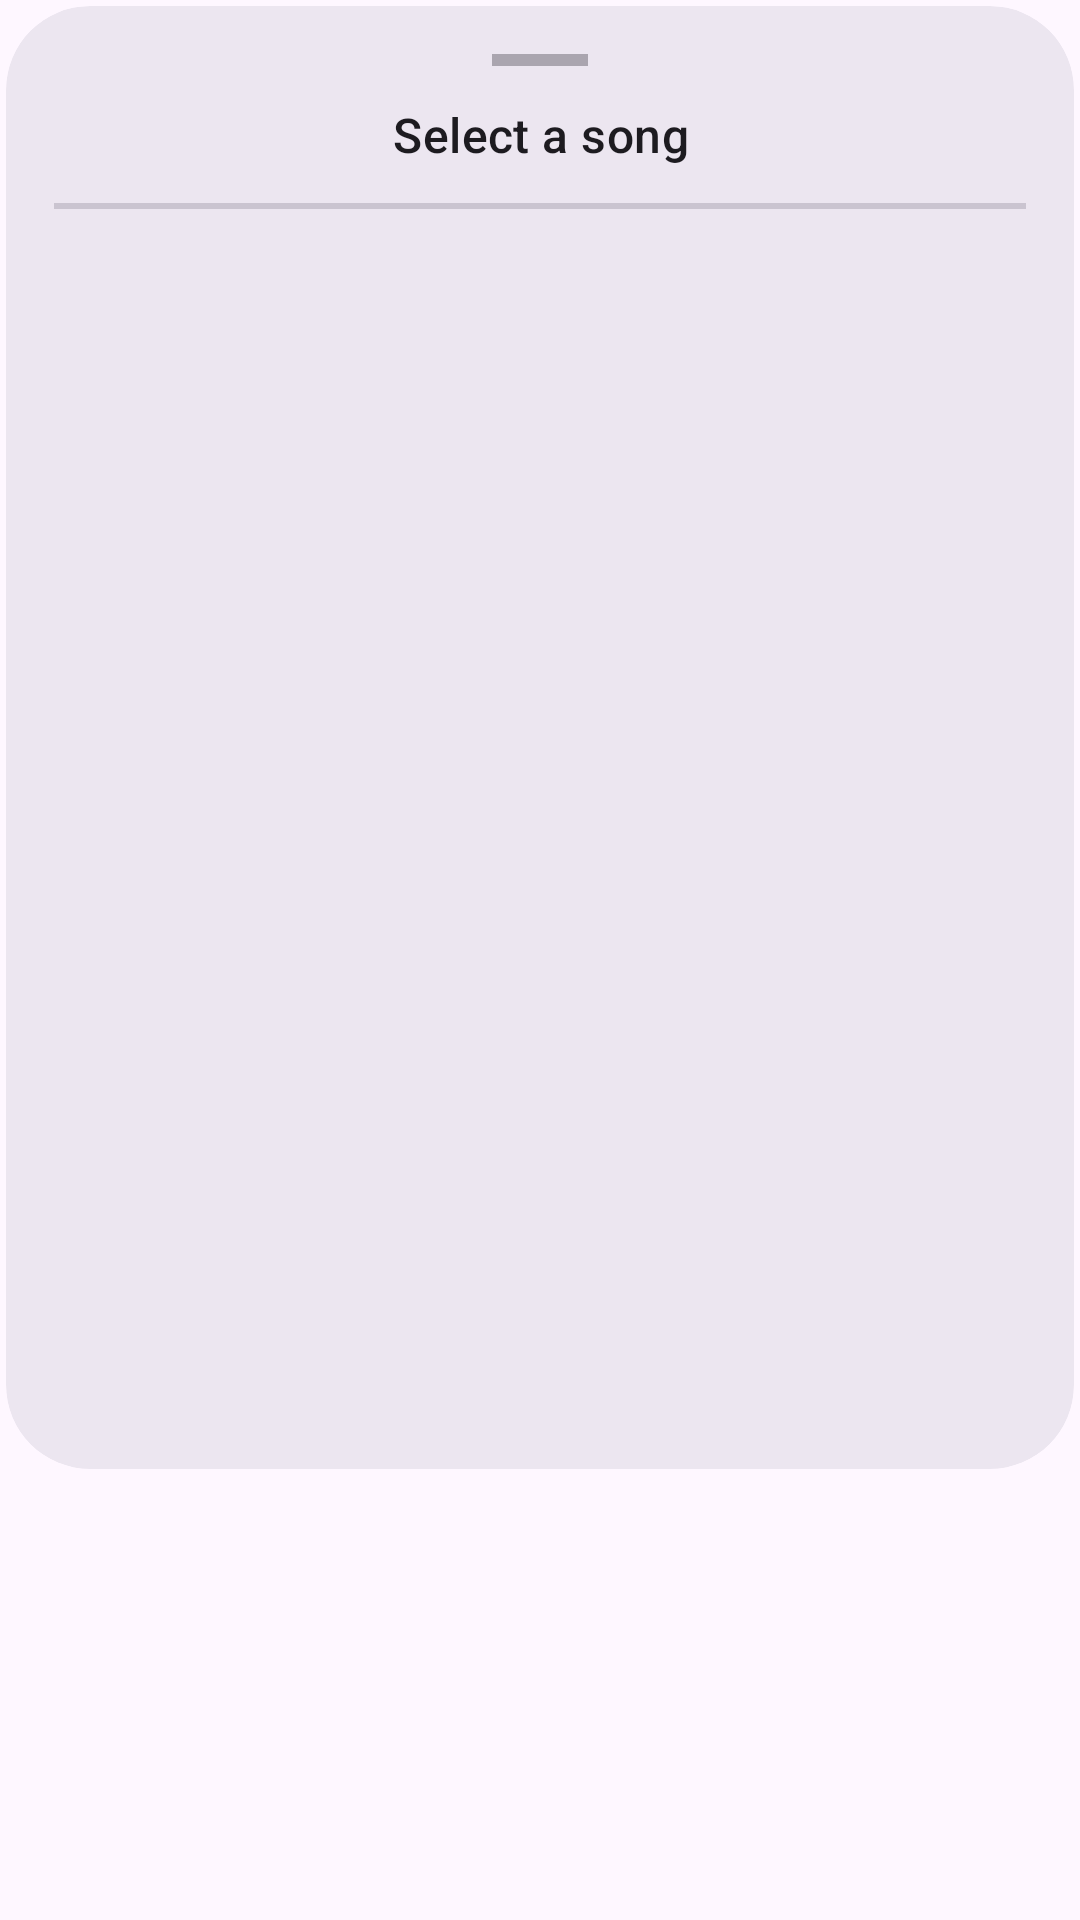

Layout XML and referenced resources for this Android screen:
<!-- AndroidManifest.xml: application theme Theme.SpatialFlow -->
<!-- res/layout/bottom_sheet_song_list.xml -->
<?xml version="1.0" encoding="utf-8"?>
<LinearLayout xmlns:android="http://schemas.android.com/apk/res/android"
    xmlns:app="http://schemas.android.com/apk/res-auto"
    xmlns:tools="http://schemas.android.com/tools"
    android:layout_width="match_parent"
    android:layout_height="wrap_content"
    android:orientation="vertical"
    android:background="@android:color/transparent"
    android:padding="2dp">

    <com.google.android.material.card.MaterialCardView
        android:layout_width="match_parent"
        android:layout_height="wrap_content"
        app:cardCornerRadius="28dp"
        app:cardElevation="0dp"
        app:cardBackgroundColor="?attr/colorSurfaceContainerHigh"
        app:strokeWidth="0dp"
        app:strokeColor="?attr/colorOutlineVariant">

        <LinearLayout
            android:layout_width="match_parent"
            android:layout_height="wrap_content"
            android:orientation="vertical"
            android:paddingTop="12dp"
            android:paddingBottom="16dp">

            <View
                android:layout_width="32dp"
                android:layout_height="4dp"
                android:layout_gravity="center_horizontal"
                android:background="?attr/colorOutlineVariant"
                android:alpha="0.4"
                android:layout_marginBottom="12dp"
                android:layout_marginTop="4dp"
                android:backgroundTint="?attr/colorOnSurfaceVariant" />

            <com.google.android.material.textview.MaterialTextView
                android:id="@+id/tvTitle"
                android:layout_width="match_parent"
                android:layout_height="wrap_content"
                android:text="Select a song"
                android:textAppearance="?attr/textAppearanceTitleMedium"
                android:textColor="?attr/colorOnSurface"
                android:gravity="center"
                android:paddingStart="16dp"
                android:paddingEnd="16dp"
                android:paddingBottom="12dp" />

            <View
                android:layout_width="match_parent"
                android:layout_height="2dp"
                android:background="?attr/colorOutlineVariant"
                android:layout_marginStart="16dp"
                android:layout_marginEnd="16dp"
                android:layout_marginBottom="4dp"
                android:alpha="1"/>

            <androidx.recyclerview.widget.RecyclerView
                android:id="@+id/rvSongs"
                android:layout_width="match_parent"
                android:layout_height="400dp"
                android:clipToPadding="false"
                android:paddingTop="4dp"
                android:paddingBottom="12dp"
                tools:listitem="@layout/item_song" />

        </LinearLayout>

    </com.google.android.material.card.MaterialCardView>

</LinearLayout>
<!-- res/layout/item_song.xml (included above) -->
<?xml version="1.0" encoding="utf-8"?>
<LinearLayout xmlns:android="http://schemas.android.com/apk/res/android"
    android:layout_width="match_parent"
    android:layout_height="64dp"
    android:orientation="horizontal"
    android:paddingStart="16dp"
    android:paddingEnd="16dp"
    android:paddingTop="8dp"
    android:paddingBottom="8dp"
    android:gravity="center_vertical"
    android:clickable="true"
    android:foreground="?attr/selectableItemBackground">

    <ImageView
        android:id="@+id/ivAlbumArt"
        android:layout_width="40dp"
        android:layout_height="40dp"
        android:scaleType="centerCrop"
        android:src="@drawable/default_album_art"
        android:background="@drawable/shape_album_art_round"
        android:contentDescription="@string/album_art" />

    <LinearLayout
        android:layout_width="0dp"
        android:layout_height="wrap_content"
        android:layout_marginStart="12dp"
        android:layout_weight="1"
        android:orientation="vertical">

        <TextView
            android:id="@+id/tvTitle"
            android:layout_width="match_parent"
            android:layout_height="wrap_content"
            android:textSize="15sp"
            android:maxLines="1"
            android:ellipsize="end" />

        <TextView
            android:id="@+id/tvArtist"
            android:layout_width="match_parent"
            android:layout_height="wrap_content"
            android:textSize="12sp"
            android:textColor="?attr/colorOnSurfaceVariant"
            android:maxLines="1"
            android:ellipsize="end" />
    </LinearLayout>

</LinearLayout>
<!-- resources referenced by this layout -->
<resources>
  <!-- drawable default_album_art (drawable) -->
  <vector xmlns:android="http://schemas.android.com/apk/res/android"
      android:width="280dp"
      android:height="280dp"
      android:viewportWidth="280"
      android:viewportHeight="280">
  
      <path
          android:fillColor="?attr/colorSurfaceVariant"
          android:pathData="M0,0h280v280h-280z"/>
  
      <group
          android:scaleX="8.0"
          android:scaleY="8.0"
          android:translateX="45.0"
          android:translateY="45.8">
          <path
              android:fillColor="?attr/colorOnSurface"
              android:pathData="M12,3v10.55c-0.59,-0.34 -1.27,-0.55 -2,-0.55 -2.21,0 -4,1.79 -4,4s1.79,4 4,4 4,-1.79 4,-4V7h4V3h-6z"/>
      </group>
  </vector>
  <!-- drawable shape_album_art_round (drawable) -->
  <?xml version="1.0" encoding="utf-8"?>
  <shape xmlns:android="http://schemas.android.com/apk/res/android"
      android:shape="rectangle">
  
      <solid android:color="?attr/colorSurfaceContainerHigh" />
  
      <corners android:radius="12dp" />
  
  </shape>
  <string name="album_art">Album Art</string>
  <style name="Theme.SpatialFlow" parent="Theme.Material3.DayNight.NoActionBar">
          
  
          
          <item name="android:statusBarColor">@android:color/transparent</item>
          <item name="android:navigationBarColor">@android:color/transparent</item>
          <item name="android:windowLayoutInDisplayCutoutMode">shortEdges</item>
  
          
          <item name="windowActionBar">false</item>
          <item name="android:windowNoTitle">true</item>
  
      </style>
</resources>
